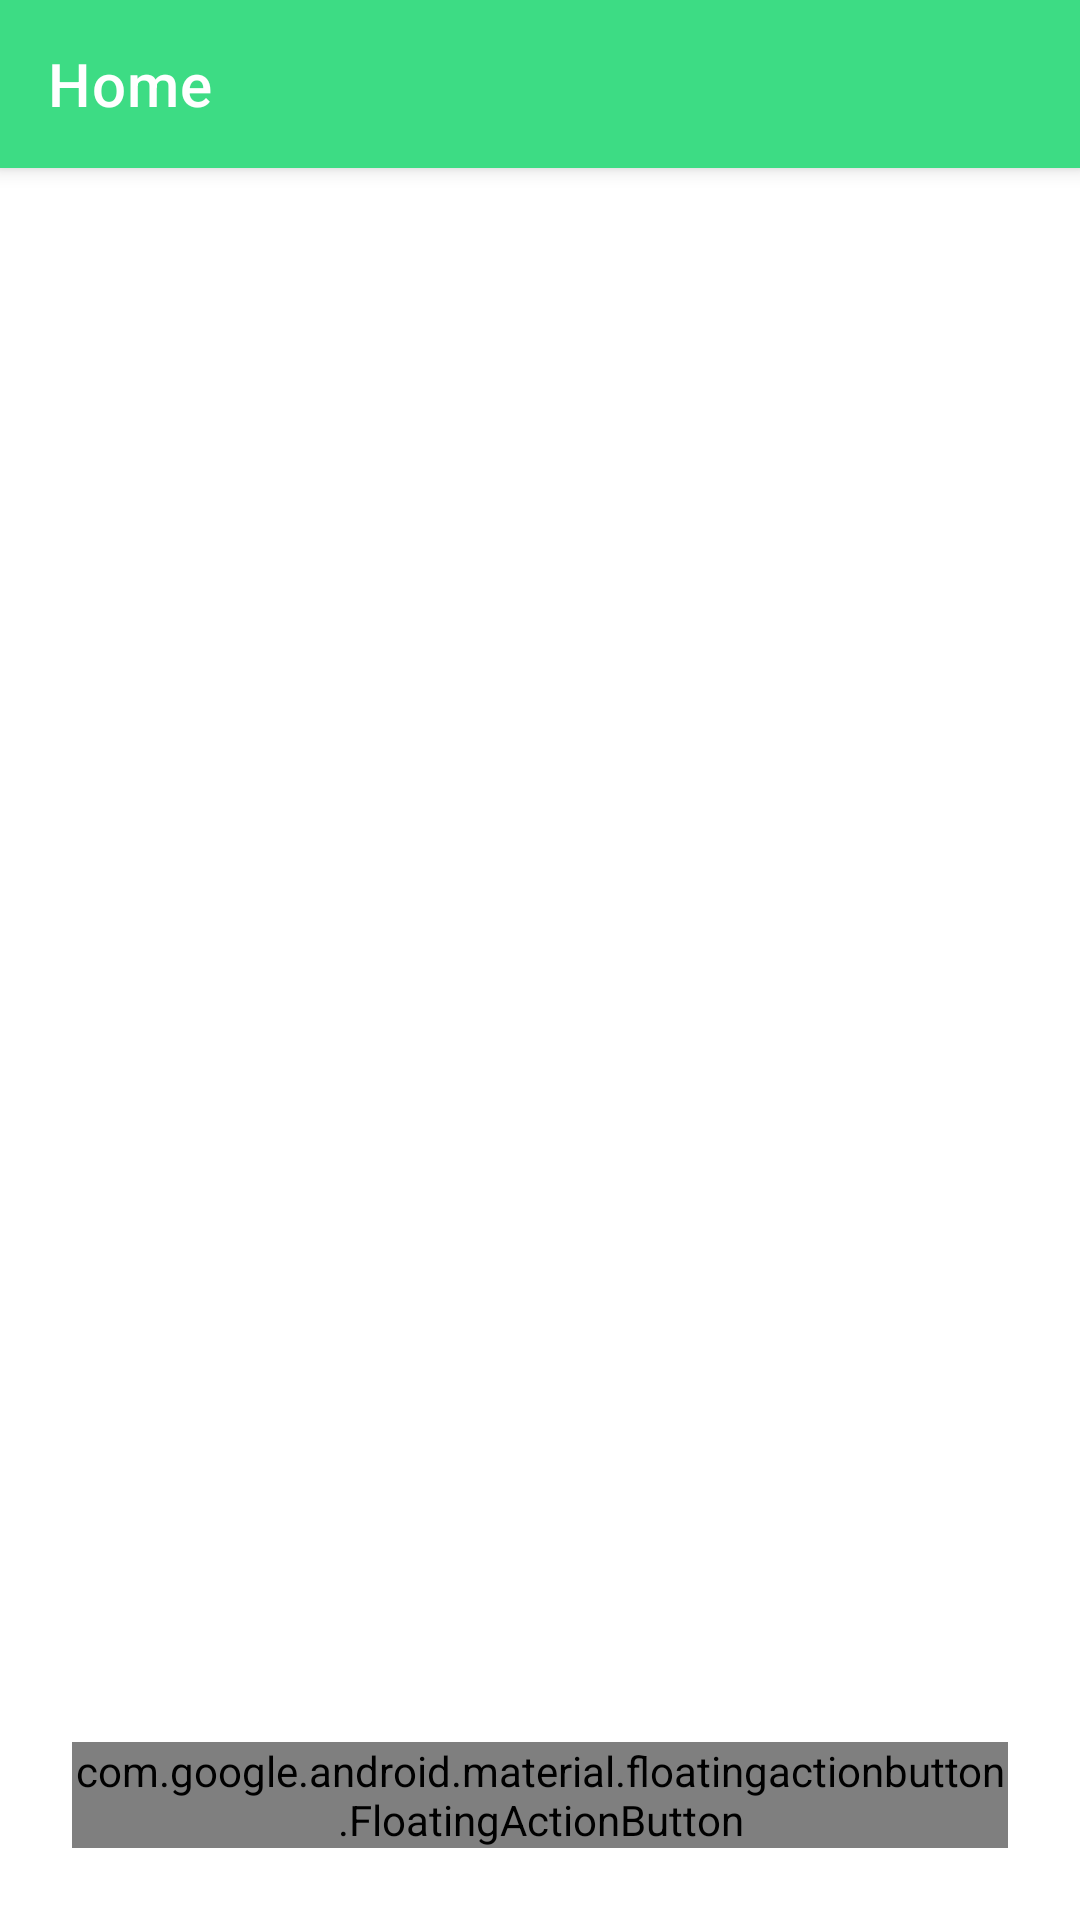

Reconstruct the res/layout file that produces this screen, plus the resources it refers to.
<!-- AndroidManifest.xml: application theme AppTheme -->
<!-- res/layout/fragment_animator_recycler_view.xml -->
<?xml version="1.0" encoding="utf-8"?>
<androidx.coordinatorlayout.widget.CoordinatorLayout xmlns:android="http://schemas.android.com/apk/res/android"
    xmlns:app="http://schemas.android.com/apk/res-auto"
    xmlns:tools="http://schemas.android.com/tools"
    android:layout_width="match_parent"
    android:layout_height="match_parent">

    <com.google.android.material.appbar.AppBarLayout
        android:layout_width="match_parent"
        android:layout_height="wrap_content"
        android:theme="@style/ThemeOverlay.AppCompat.Dark.ActionBar">

        <androidx.appcompat.widget.Toolbar
            android:id="@+id/toolbar"
            android:layout_width="match_parent"
            android:layout_height="?attr/actionBarSize"
            android:background="?attr/colorPrimary"
            app:title="@string/title_home" />

    </com.google.android.material.appbar.AppBarLayout>

    <androidx.recyclerview.widget.RecyclerView
        android:id="@+id/listView"
        android:layout_width="match_parent"
        android:layout_height="match_parent"
        android:orientation="vertical"
        app:layoutManager="androidx.recyclerview.widget.LinearLayoutManager"
        app:layout_behavior="@string/appbar_scrolling_view_behavior"
        tools:listitem="@layout/item_home" />

    <com.google.android.material.floatingactionbutton.FloatingActionButton
        android:id="@+id/fab"
        style="@style/Widget.MaterialComponents.FloatingActionButton"
        android:layout_width="wrap_content"
        android:layout_height="wrap_content"
        android:layout_gravity="bottom|end"
        android:layout_margin="24dp"
        app:srcCompat="@drawable/fab" />

</androidx.coordinatorlayout.widget.CoordinatorLayout>
<!-- res/layout/item_home.xml (included above) -->
<?xml version="1.0" encoding="utf-8"?>
<androidx.cardview.widget.CardView xmlns:android="http://schemas.android.com/apk/res/android"
    xmlns:app="http://schemas.android.com/apk/res-auto"
    xmlns:tools="http://schemas.android.com/tools"
    android:layout_width="match_parent"
    android:layout_height="wrap_content"
    android:layout_margin="4dp"
    android:foreground="?selectableItemBackground">

    <androidx.constraintlayout.widget.ConstraintLayout
        android:layout_width="match_parent"
        android:layout_height="wrap_content"
        android:layout_margin="8dp">

        <ImageView
            android:id="@+id/icon"
            android:layout_width="48dp"
            android:layout_height="48dp"
            android:scaleType="centerInside"
            app:layout_constraintBottom_toBottomOf="parent"
            app:layout_constraintStart_toStartOf="parent"
            app:layout_constraintTop_toTopOf="parent"
            tools:src="@tools:sample/avatars" />

        <TextView
            android:id="@+id/text"
            style="@style/TextAppearance.AppCompat.Large"
            android:layout_width="0dp"
            android:layout_height="0dp"
            android:layout_marginStart="16dp"
            android:gravity="center_vertical"
            app:layout_constraintBottom_toBottomOf="parent"
            app:layout_constraintEnd_toEndOf="parent"
            app:layout_constraintStart_toEndOf="@id/icon"
            app:layout_constraintTop_toTopOf="parent"
            tools:text="@tools:sample/full_names" />

    </androidx.constraintlayout.widget.ConstraintLayout>
</androidx.cardview.widget.CardView>
<!-- resources referenced by this layout -->
<resources>
  <!-- drawable fab (drawable) -->
  <?xml version="1.0" encoding="utf-8"?>
  <selector xmlns:android="http://schemas.android.com/apk/res/android">
      <item android:drawable="@drawable/ic_close" android:state_selected="true" />
      <item android:drawable="@drawable/ic_add" />
  </selector>
  <string name="title_home">Home</string>
  <style name="AppTheme" parent="Theme.MaterialComponents.Light.NoActionBar">
          <item name="colorPrimary">@color/android1</item>
          <item name="colorPrimaryDark">@color/android1</item>
          <item name="colorAccent">@color/android1</item>
      </style>
  <color name="android1">#3DDC84</color>
</resources>
